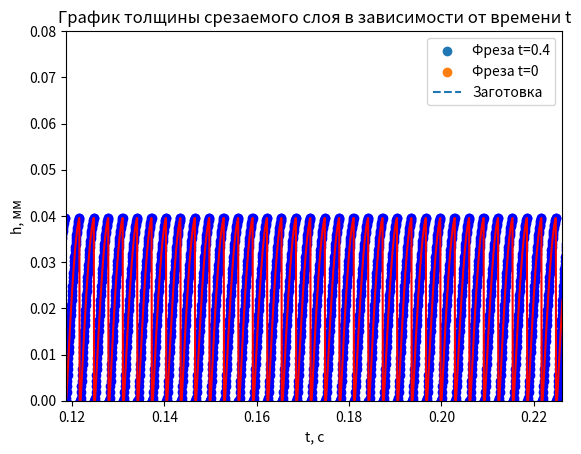
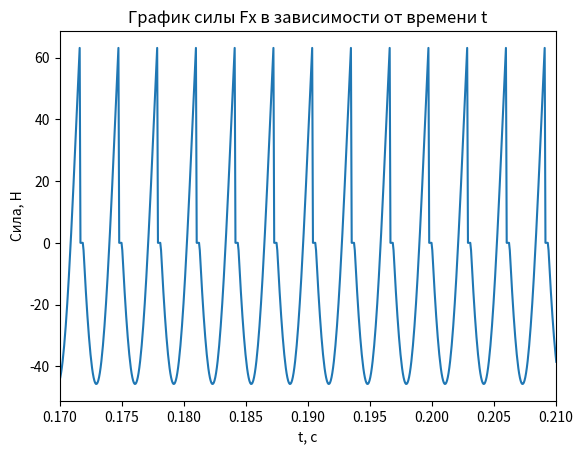
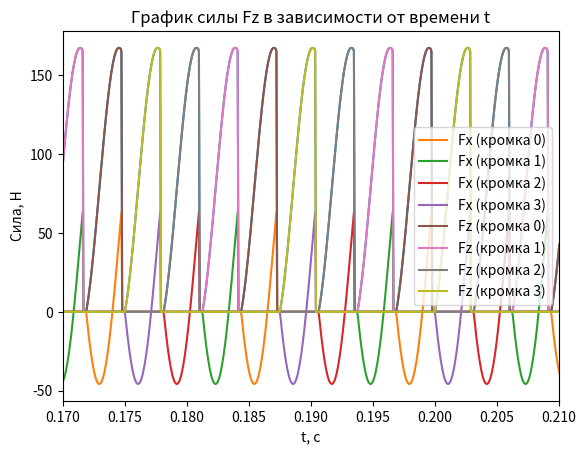

Here is the Python script that generated these plots, in order:
import pprint

import numpy as np
import matplotlib.pyplot as plt


# Определяем параметры фрезы и резания
n = 4  # Кол-во зубьев фрезы [безразм]
D = 6.0  # Диаметр фрезы [мм]
a = 4.0  # Ширина резания [мм]
Hr = 3.0  # Радиальная глубина резания [мм]
omega = 4800  # Скорость вращения шпинделя [об/мин]
f = 40.0  # Подача на зуб [мкм]
b = 150.0  # Длина заготовки [мм]
dx = 0.005  # Разбиение детали dx [мм]

#  Угол вступления в первый контакт фрезы и заготовки
# alpha = np.arccos(1 - 2*Hr/D)  ??????

T = 1 / (omega / 60)  # Период одного оборота шпинделя
print('T = ', T)
oomega = 2 * np.pi / T  # Угловая скорость рад/с
print('oomega = ', oomega)


# Высота заготовки(для примера) [мм]
b_workpiece = 50.0

# Скорость подачи стола [мм/с]. В моем примере 12.8 мм/с
V_f = f * n * omega / (60 * (10**3))
print("V_f = ", V_f)

# Начальные координаты фрезы (ноль СК - это левый нижний угол заготовки)
tool_start_y = b_workpiece - Hr + D/2
# tool_start_x = - D/2 * np.sin(alpha)
# tool_start_x = -D/2
tool_start_x = 0
print("tool_start_x = ", tool_start_x)
print("tool_start_y = ", tool_start_y)

# Задаем z-буфер
num_points = int(b / dx)  # Кол-во отрезков разбиения
x_values = np.arange(num_points) * dx
buffer_list = np.column_stack((x_values, np.full(num_points, b_workpiece)))
buffer_list_test = np.column_stack((x_values, np.full(num_points, b_workpiece)))

pprint.pprint(x_values)
pprint.pprint(buffer_list)
pprint.pprint(buffer_list_test)

temporary_buffer = []  # Временный буфер для реализации запаздывания

# Часть с зацикливанием, можем взять любое dt и t и тем самым получим процесс фрезерования
step = 0.0000625  # Шаг по времени (т.к. мы взяли 4800 об/мин -> 1/200 оборота время step)
dt = 0.4  # Через сколько остановить выполнение программы
t = 0  # Начальный момент времени(потом будет изменяться с каждым шагом)

# Будем считать, что толщина срезаемого слоя снимается для каждой режущей кромки т.е. будем так их хранить:
# thickness_list = {1: [...], 2: [...], ... }
# где 1, 2, ... - номер режущей кромки, а [...] - список толщин срезаемого слоя, в нем есть нулевые элементы
thickness_list = {}


for i in range(n):
    thickness_list[i] = [0] * int(dt / step + 1)  # Задаем длину списка в словаре толщин для каждой режущей кромки
pprint.pprint(thickness_list)
finish = t + dt  # Конечный момент времени
count_len_thikness_list = 0  # Ведем подсчет какой сейчас номер шага (всего шагов = dt / step)
# Т.к. у нас время дискретно => мы разбиваем t + dt на шаги по времени
# и будем для каждого такого шага искать толщину срезаемого слоя


# Будем считать, что окружные и радиальные силы снимаются для каждой режущей кромки т.е. будем так их хранить:
# fenom_list = {1: [[Fr, Ft],[Fr,Ft], [Fr,Ft],...], 2: [[Fr, Ft],[Fr,Ft], [Fr,Ft],...], ... }
# где 1, 2, ... - номер режущей кромки, а [...] - список толщин срезаемого слоя, в нем есть нулевые элементы
fenom_list = {}

for i in range(n):
    fenom_list[i] = [[0, 0]] * int(dt / step + 1)  # Задаем длину списка в словаре толщин для каждой режущей кромки
pprint.pprint(fenom_list)

finish = t + dt  # Конечный момент времени
count_len_thikness_list = 0  # Ведем подсчет какой сейчас номер шага (всего шагов = dt / step)
# Т.к. у нас время дискретно => мы разбиваем t + dt на шаги по времени
# и будем для каждого такого шага искать толщину срезаемого слоя


# Запаздывание
lag = 30


# Феноменологическая модель
Krc = 558.0  # [Н/мм^2]
Ktc = 970.0  # [Н/мм^2]
Krb = 2.0  # [Н/мм^2]
Ktb = 7.7  # [Н/мм^2]

# def buf(points1, x1, y1, x2, y2):
#     '''Построение буфера и двух положений режущей кромки относительно z-буфера'''
#     X1, Y1 = zip(*points1)
#     # Строим вторую фигуру - соединенные точки
#     plt.plot(X1, Y1, label='Заготовка', linestyle='dashed')
#
#     plt.scatter(x1, y1)
#     plt.scatter(x2, y2)
#
#     # Добавляем подписи и легенду
#     plt.title('Моделирование фрезерования')
#     plt.xlabel('X')
#     plt.ylabel('Y')
#     plt.legend()
#
#
#     plt.xlim(1.7, 2.1)
#     plt.ylim(46.5, 47.5)
#     # Показываем график
#     plt.show()

def plot_figures(points1, points2):
    '''Здесь происходит пострение заготовки в момент времени t+dt и фрезы в моменты времени t и t+dt
    points1 - список координат фрезы [[x1, y1] , [x2, y2], ..., [xn, yn]], где n - кол-во зубьев фрезы
    points2 список координат z-буфера вида: [..., [xi, yi],...], его длина равна b_заготовки / dx_буфера'''
    # Извлекаем координаты x и y из списков точек
    x1, y1 = zip(*points1)
    X2, Y2 = zip(*points2)
    x3, y3 = zip(*tooth_coord(0))

    # Строим первую фигуру - набор точек
    plt.scatter(x1, y1, label='Фреза t=0.4')
    plt.scatter(x3, y3, label='Фреза t=0')

    # Строим вторую фигуру - соединенные точки
    plt.plot(X2, Y2, label='Заготовка', linestyle='dashed')

    # Добавляем подписи и легенду
    plt.title('Моделирование фрезерования')
    plt.xlabel('X, мм')
    plt.ylabel('Z, мм')
    plt.legend()

    # Делаем одинаковый масштаб
    plt.axis('equal')

    plt.xlim(-5, 40)
    # Показываем график
    plt.show()


def plot_situation(crossdot, cuttingpoint, millingcenter, i, m1, b1, m2, b2):

    X2, Y2 = zip(*buffer_list)
    # Строим вторую фигуру - соединенные точки
    plt.plot(X2, Y2, label='Заготовка', linestyle='dashed')

    # Координаты точек
    x_coords = [crossdot[0], cuttingpoint[0], millingcenter[0]]
    y_coords = [crossdot[1], cuttingpoint[1], millingcenter[1]]

    # Задаем диапазон x для построения прямых
    x_values = range(int(millingcenter[0])-2, int(crossdot[0])+2)

    # Вычисляем y для каждой прямой
    y_values1 = [m1 * x + b1 for x in x_values]
    y_values2 = [m2 * x + b2 for x in x_values]

    # Построение графика
    plt.plot(x_values, y_values1, label='Line 1')
    plt.plot(x_values, y_values2, label='Line 2')

    # Цвета и подписи для каждой точки
    colors = ['red', 'blue', 'green']
    labels = ['ТчкПер', 'КРежКрки', 'координаты центра фрезы']

    # Построение точек
    plt.scatter(x_coords, y_coords, c=colors, label=labels)

    # Координаты центра окружности
    circle_center = [millingcenter[0], millingcenter[1]]
    circle_radius = D/2

    # Построение точек
    plt.scatter(x_coords, y_coords, c=colors, label=labels)

    # Добавление подписей к точкам
    for label, x, y in zip(labels, x_coords, y_coords):
        plt.text(x, y, label, fontsize=12, ha='right')

    # Построение окружности
    circle = plt.Circle((circle_center[0], circle_center[1]), circle_radius, color='orange', fill=False)
    plt.gca().add_patch(circle)

    # Настройка графика
    plt.title(f'График точек с подписями и цветами для {i} режущей кромки')
    # plt.xlabel('X-координата')
    # plt.ylabel('Y-координата')
    # plt.legend()

    # # Ограничиваем вывод графика, чтобы детальнее его рассмотреть
    plt.xlim(1, 5.5)
    plt.ylim(47, 50.25)

    # Отображение графика
    plt.show()



def plot_force(step, fenom_list, number=-1):
    ''' Функция строит графики сил Fx и Fy от времени
    На вход она принимает: step - шаг разбиения по времени
                           fenom_list - словарь с феноменами для каждой режущей кромки
                           number - номер режущей кромки, для которой нужно вывести силы,
                           если number = -1 - выводим для всех кромок (отсчет идет от 0 кромки)'''
    # Создание списка значений x для построения графика
    if number != -1:
        x = [i * step for i in range(1, len(fenom_list[number]) + 1)]
    else:
        x = [i * step for i in range(1, len(fenom_list[0]) + 1)]
        Fx_data = [0] * int(len(fenom_list[0]))
        Fz_data = [0] * int(len(fenom_list[0]))
    # Построение графиков для Fx и Fz
    for key in fenom_list:
        if number == -1 or key == number:
            fenom = fenom_list[key]
            Fx = [item[0] for item in fenom]
            Fz = [item[1] for item in fenom]
            for i in range(len(Fx_data)):
                if Fx[i] != 0:
                    Fx_data[i] = Fx[i]
                if Fz[i] != 0:
                    Fz_data[i] = Fz[i]


    # Построение графика Fx
    plt.figure()
    plt.plot(x, Fx_data)
    plt.title('График силы Fx в зависимости от времени t')
    plt.xlabel('t, с')
    plt.ylabel('Сила, Н')
    plt.xlim(0.17, 0.21)
    plt.show()

    # Построение графика Fy
    plt.figure()
    plt.plot(x, Fz_data)
    plt.title('График силы Fz в зависимости от времени t')
    plt.xlabel('t, с')
    plt.ylabel('Сила, Н')
    plt.xlim(0.17, 0.21)
    plt.show()

    # Построение графиков для Fx и Fz
    for key in fenom_list:
        if number == -1 or key == number:
            fenom = fenom_list[key]
            Fx = [item[0] for item in fenom]
            plt.plot(x, Fx, label=f'Fx (кромка {key})')

    # Добавление заголовка и меток осей
    plt.title('График силы Fx в зависимости от времени t')
    plt.xlabel('t, с')
    plt.ylabel('Сила, Н')

    plt.xlim(0.17, 0.21)

    # Добавление легенды
    plt.legend()

    # Отображение графика
    plt.show()

    # Построение графиков для Fx и Fz
    for key in fenom_list:
        if number == -1 or key == number:
            fenom = fenom_list[key]
            Fz = [item[1] for item in fenom]
            plt.plot(x, Fz, label=f'Fz (кромка {key})')

    # Добавление заголовка и меток осей
    plt.title('График силы Fz в зависимости от времени t')
    plt.xlabel('t, с')
    plt.ylabel('Сила, Н')

    plt.xlim(0.17, 0.21)

    # Добавление легенды
    plt.legend()

    # Отображение графика
    plt.show()






# def fenomenol_force(step, fenom_list, number=-1):
#     ''' Функция строит график окружной и радиальной силы резания от времени
#     На вход она принимает: step - шаг разбиения по времени
#                            fenom_list - словарь со списком списков радиальных и окружных сил для каждой режущей кромки
#                            number - номер режущей кромки, для которой нужно вывести толщины,
#                            если number = -1 - выводим для всех кромок (отсчет идет от 0 кромки)'''
#     if number != -1:
#             x1 = [i * step for i in range(1, len(fenom_list[number]) + 1)]  # Fr
#             y1 = thickness_list[number][0]  # Fr
#             x2 = [i * step for i in range(1, len(fenom_list[number]) + 1)]  # Ft
#             y2 = thickness_list[number][1]  # Ft
#     else:
#         x = [i * step for i in range(1, len(fenom_list[0]) + 1)]
#         y1 = []  # Fr
#         y2 = []  # Ft
#         max_length = max(len(lst) for lst in thickness_list.values())
#
#         # Идем по индексам от 0 до max_length - 1
#         for i in range(max_length):
#             found = False
#             for key in fenom_list:
#                 if len(fenom_list[key]) > i and fenom_list[key][i][0] != 0:
#                     # if i == 1777:
#                     y1.append(thickness_list[key][i])
#                     found = True
#                     break
#                 elif
#             if not found:
#                 y.append(0)

def plot_thickness(step, thickness_list, number=-1):
    ''' Функция строит график толщины срезаемого слоя от времени
    На вход она принимает: step - шаг разбиения по времени
                           thickness_list - словарь со списком толщин для каждой режущей кромки
                           number - номер режущей кромки, для которой нужно вывести толщины,
                           если number = -1 - выводим для всех кромок (отсчет идет от 0 кромки)'''
    # Создание списка значений x и y для построения графика
    if number != -1:
            x = [i * step for i in range(1, len(thickness_list[number]) + 1)]
            y = thickness_list[number]
    else:
        x = [i * step for i in range(1, len(thickness_list[0]) + 1)]
        y = []
        max_length = max(len(lst) for lst in thickness_list.values())

        # Идем по индексам от 0 до max_length - 1
        for i in range(max_length):
            found = False
            for key in thickness_list:
                if len(thickness_list[key]) > i and thickness_list[key][i] != 0:
                # if i == 1777:
                    y.append(thickness_list[key][i])
                    found = True
                    break
            if not found:
                y.append(0)

    # Построение точечного графика
    plt.scatter(x, y, color='blue')

    # Соединение точек прямыми линиями
    plt.plot(x, y, color='red', linestyle='solid')

    # Добавление заголовка и меток осей
    plt.title('График толщины срезаемого слоя в зависимости от времени t')
    plt.xlabel('t, с')
    plt.ylabel('h, мм')

    # # Добавление легенды
    # plt.legend()

    # Ограничиваем вывод графика, чтобы детальнее его рассмотреть
    plt.xlim(0.17, 0.175)
    plt.ylim(0, 0.08)

    # Отображение графика
    plt.show()

def k_xy(x1, y1, x2, y2):
    return (y2 - y1)/(x2 - x1)
def b_xy(x1, y1, x2, y2):
    # b1 = (y1*x2 - y2*x1)/(x2-x1)
    k = k_xy(x1, y1, x2, y2)
    b = y1 - x1*k
    return b
def xy(m1, b1, m2, b2):
    if m1 == m2:
        # Прямые параллельны, нет точки пересечения
        return None
    x = (b2 - b1) / (m1 - m2)
    y = (b1 * m2 - b2 * m1) / (m2 - m1)
    return x, y

def distance_between_points(x1, y1, x2, y2):
    distance = np.sqrt((x2 - x1) ** 2 + (y2 - y1) ** 2)
    return distance

def fenom_model(h):
    # Fr = Krc * a * h + Krb * a  # Такую формулу использовать?
    # Ft = Ktc * a * h + Ktb * a  # Такую формулу использовать?
    Fr = Krc * a * h  # Такую формулу использовать?
    Ft = Ktc * a * h  # Такую формулу использовать?
    return [Fr, Ft]

def decart_fenom_model(cosfi, sinfi, FrFt: list):
    Fr, Ft = FrFt[0], FrFt[1]
    Fx = Fr * cosfi + Ft * sinfi
    Fz = Ft * cosfi - Fr * sinfi
    return Fx, Fz




def tooth_coord(t):
    """Функция, которая на вход получает время t и возвращает список координат вершин зубьев фрезы через время t"""
    angle_step = 2 * np.pi / n
    coord = []
    tool_x = tool_start_x + V_f*t  # Координата x центра фрезы через время t
    tool_y = tool_start_y  # Координата y центра фрезы через время t
    for i in range(n):
        angle = i * angle_step + oomega * t
        x = tool_x + D / 2 * np.cos(angle)
        y = tool_y + D / 2 * np.sin(angle)
        coord.append([x, y])
    return coord

def find_thickness(t):
    '''Функция поиска толщины срезаемого слоя
    buffer - z-буфер поверхности
    t - начальный момент времени. Нужен, чтобы построить прямую y = mx+b
    dt - момент времени для которого определяем толщину срезаемого слоя'''

    tooth_coordinate = tooth_coord(t)

    # tooth_coordinate1 = tooth_coord(t-step)

    for i in range(n):

        x_tooth = tooth_coordinate[i][0]
        y_tooth = tooth_coordinate[i][1]

        intersection_point = None

        # xi_new_old = tooth_coordinate1[i][0]
        # yi_new_old = tooth_coordinate1[i][1]

        j = int(x_tooth // dx)  # int всегда округляет вниз, так что это нам подходит
        xj = buffer_list[j][0]
        yj = buffer_list[j][1]
        xj1 = buffer_list[j+1][0]
        yj1 = buffer_list[j+1][1]

        # Ищем уравнение прямой, проходящей через эти точки (y = mx + b)
        try:
            mj = k_xy(xj, yj, xj1, yj1)
            bj = b_xy(xj, yj, xj1, yj1)
        except RuntimeWarning:
            print('RuntimeWarning')

        # Здесь нужно, чтобы yi_new была меньше y = mj*xi_new + bj для j и j+1 координат z-буфера
        if y_tooth < mj*x_tooth + bj < b_workpiece:
            # Определение коэф-ов для режущей кромки
            tool_x = tool_start_x + V_f * t  # Координата x центра фрезы через время t
            tool_y = tool_start_y  # Координата y центра фрезы через время t
            m_tooth = k_xy(x_tooth, y_tooth, tool_x, tool_y)
            b_tooth = b_xy(x_tooth, y_tooth, tool_x, tool_y)
            # Определение коэф-ов для z-буффера
            m_buffer = k_xy(buffer_list[j][0], buffer_list[j][1], buffer_list[j+1][0], buffer_list[j+1][1])
            b_buffer = b_xy(buffer_list[j][0], buffer_list[j][1], buffer_list[j+1][0], buffer_list[j+1][1])

            if m_buffer < 0:
                # print('ЧУШЬ!')
                continue

            intersection_point = xy(m_tooth, b_tooth, m_buffer, b_buffer)

            # Часть кода, котора исключает неточности, связанные с разбиением, т.к. иногда может возникнуть ситуация,
            # когда точка пересечения intersection_point и buffer[j][0] находятся в разных ячейках z-буфера
            # (т.е. точка пересечения лежит не в buffer[j], а в j-1 или еще дальше в зависимости от параметров резания)
            # , тогда нужно искать точку пересечения не с j-ой поверхностью заготовки, а с j - k поверхностью заготовки
            k = j - int(tool_x // dx)
            if intersection_point[0] < buffer_list[j][0]:
                k1 = 0
                while True:
                    k1 += 1
                    # m_buffer = (buffer[j - k][1] - buffer[j - k-1][1]) / (buffer[j-k][0] - buffer[j - k-1][0])
                    # b_buffer = buffer[j - k-1][1] - m_buffer * buffer[j - k-1][0]
                    m_buffer = k_xy(buffer_list[j-k1][0], buffer_list[j-k1][1], buffer_list[j-k1+1][0], buffer_list[j-k1+1][1])
                    b_buffer = b_xy(buffer_list[j-k1][0], buffer_list[j-k1][1], buffer_list[j-k1+1][0], buffer_list[j-k1+1][1])

                    intersection_point = xy(m_tooth, b_tooth, m_buffer, b_buffer)

                    if intersection_point[0] >= buffer_list[j - k1][0] or k1 > k:
                        break

            point1 = intersection_point  # Точка пересечения
            point2 = [x_tooth, y_tooth]  # Координаты режущей кромки
            # point3 = [xi_new_old, yi_new_old]
            point4 = [tool_x, tool_y]  # Координаты центра фрезы

            # X = [point1[0], point2[0], point3[0], point4[0]]
            # Y = [point1[1], point2[1], point3[1], point4[1]]

            if intersection_point is not None:
                distance = distance_between_points(point1[0], point1[1], x_tooth, y_tooth)
                # print(distance)

                #  Обрубаем то что больше f
                # if distance * 1000 > f:
                #     distance = f / 1000

                # Записываем для i-ой режущей кромки толщину срезаемого слоя в словарь thickness_list
                thickness_list[i][count_len_thikness_list] = distance
                FrFt = fenom_model(distance)
                cosfi = 2 * (x_tooth - tool_x) / D
                sinfi = 2 * (y_tooth - tool_y) / D
                Fx, Fy = decart_fenom_model(cosfi, sinfi, FrFt)
                fenom_list[i][count_len_thikness_list] = [Fx, Fy]  # Находим силы Fr, Ft и записываем их

                # plot_points(X, Y, buffer_list)

                if distance * 1000 > 1.2*f and 0.111 < t < 0.112 and t//step == 1777:
                    print(f'{distance * 1000} мкм > {f} мкм ----------- ОШИБКА!!!')
                    print('Точка пересечения', point1)
                    print('Координаты режущей кромки', point2)
                    print('Координаты центра фрезы', point4)
                    print(tooth_coordinate)
                    print(np.sqrt((point2[0] - point4[0])**2 + (point2[1] - point4[1]) ** 2))
                    print('distance', distance)
                    print(i)
                    print(t)
                    print('Номер шага: ', t // step)
                    # if 0.111 < t < 0.113:
                    #     pass
                    plot_situation(point1, point2, point4, i, m_tooth, b_tooth, m_buffer, b_buffer)
                #     # zds = True

            else:
                print("Прямые параллельны, невозможно найти расстояние")
        else:
            distance = 0
            thickness_list[i][count_len_thikness_list] = distance
            fenom_list[i][count_len_thikness_list] = fenom_model(distance)  # Находим силы Fr, Ft и записываем их в dict
            # print('Зуб фрезы не в заготовке')
    return distance


def part_of_cutting(temp_buf0, temp_buf1):
    """Функция, которая отвечает за резание заготовки.
        На вход получает buffer - z-буфер
                         temp_buf0 - положение зубьев фрезы в момент времени t - lag*step
                         temp_buf1 - положение зубьев фрезы в момент времени t - lag*step + 1
                         lag - кол-во шагов запаздывания"""

    # Один раз пробегаюсь по всем режущим кромкам
    for i in range(n):
        # Определяем координаты режущих кромок в двух положениях
        xi = temp_buf0[i][0]
        yi = temp_buf0[i][1]
        xi_new = temp_buf1[i][0]
        yi_new = temp_buf1[i][1]

        try:
            m = k_xy(xi,yi,xi_new,yi_new)
            b1 = b_xy(xi,yi,xi_new,yi_new)
        except RuntimeWarning:
            print('RuntimeWarning')

        # Находим ячейку, в которой в момент времени t - (lag-1)*step остановилась фреза
        j = int(xi_new // dx)
        j0 = int(xi // dx)
        # Определяем координаты x,y, которые отвечают координатам начала ячейки
        # Изменяем координаты y точек буфера, лежащих между xi и xi_new
        for i in range(int(j - j0)):
            x = buffer_list[j][0]
            y = buffer_list[j][1]
            if xi <= x <= xi_new and y > m*x + b1:
                # if t // step == 1777:
                #     buf(buffer_list, xi, yi, xi_new, yi_new)
                buffer_list[j] = (x, m*x + b1)
                # if t // step == 1777:
                #     buf(buffer_list, xi, yi, xi_new, yi_new)
            j -= 1
    return None

while True:
    if t >= finish:
        plot_figures(tooth_coord(t), buffer_list)  # Строим заготовку и фрезу
        break
    else:

        # Ищем толщину срезаемого слоя для z-буфера и времени t
        find_thickness(t)

        temporary_buffer.append(tooth_coord(t))

        if len(temporary_buffer) == lag:  # Когда кол-во элементов в хранилище станет равно запаздыванию
            # Изменяем координаты z-буфера в соответствии с 0 и 1 значениями, хранящимися во временном хранилище
            part_of_cutting(temporary_buffer[0], temporary_buffer[1])
            # print(temporary_buffer[0], temporary_buffer[1])
            del temporary_buffer[0]  # Удаляем 0 элемент, тем самым сдвигаем все элементы хранилища влево на один

            # if t > 0.3 and zds:
                    # print(t / step)
                    # break

        # Добавляем step ко времени, переходим к следующему шагу
        t += step
        count_len_thikness_list += 1  # Необходимо, чтобы в словаре thickness_list пройти от 0 до dt / step + 1
        if 99 * step < t < 100*step:
            print('dsdwawd', fenom_model(t))

print(fenom_list)
plot_thickness(step, thickness_list, -1)  # Построение графика толщины срезаемого слоя
plot_force(step, fenom_list, -1)
# plot_thickness(step, thickness_list, 0)  # Построение графика толщины срезаемого слоя
# plot_thickness(step, thickness_list, 1)  # Построение графика толщины срезаемого слоя
# plot_thickness(step, thickness_list, 2)  # Построение графика толщины срезаемого слоя
# plot_thickness(step, thickness_list, 3)  # Построение графика толщины срезаемого слоя
